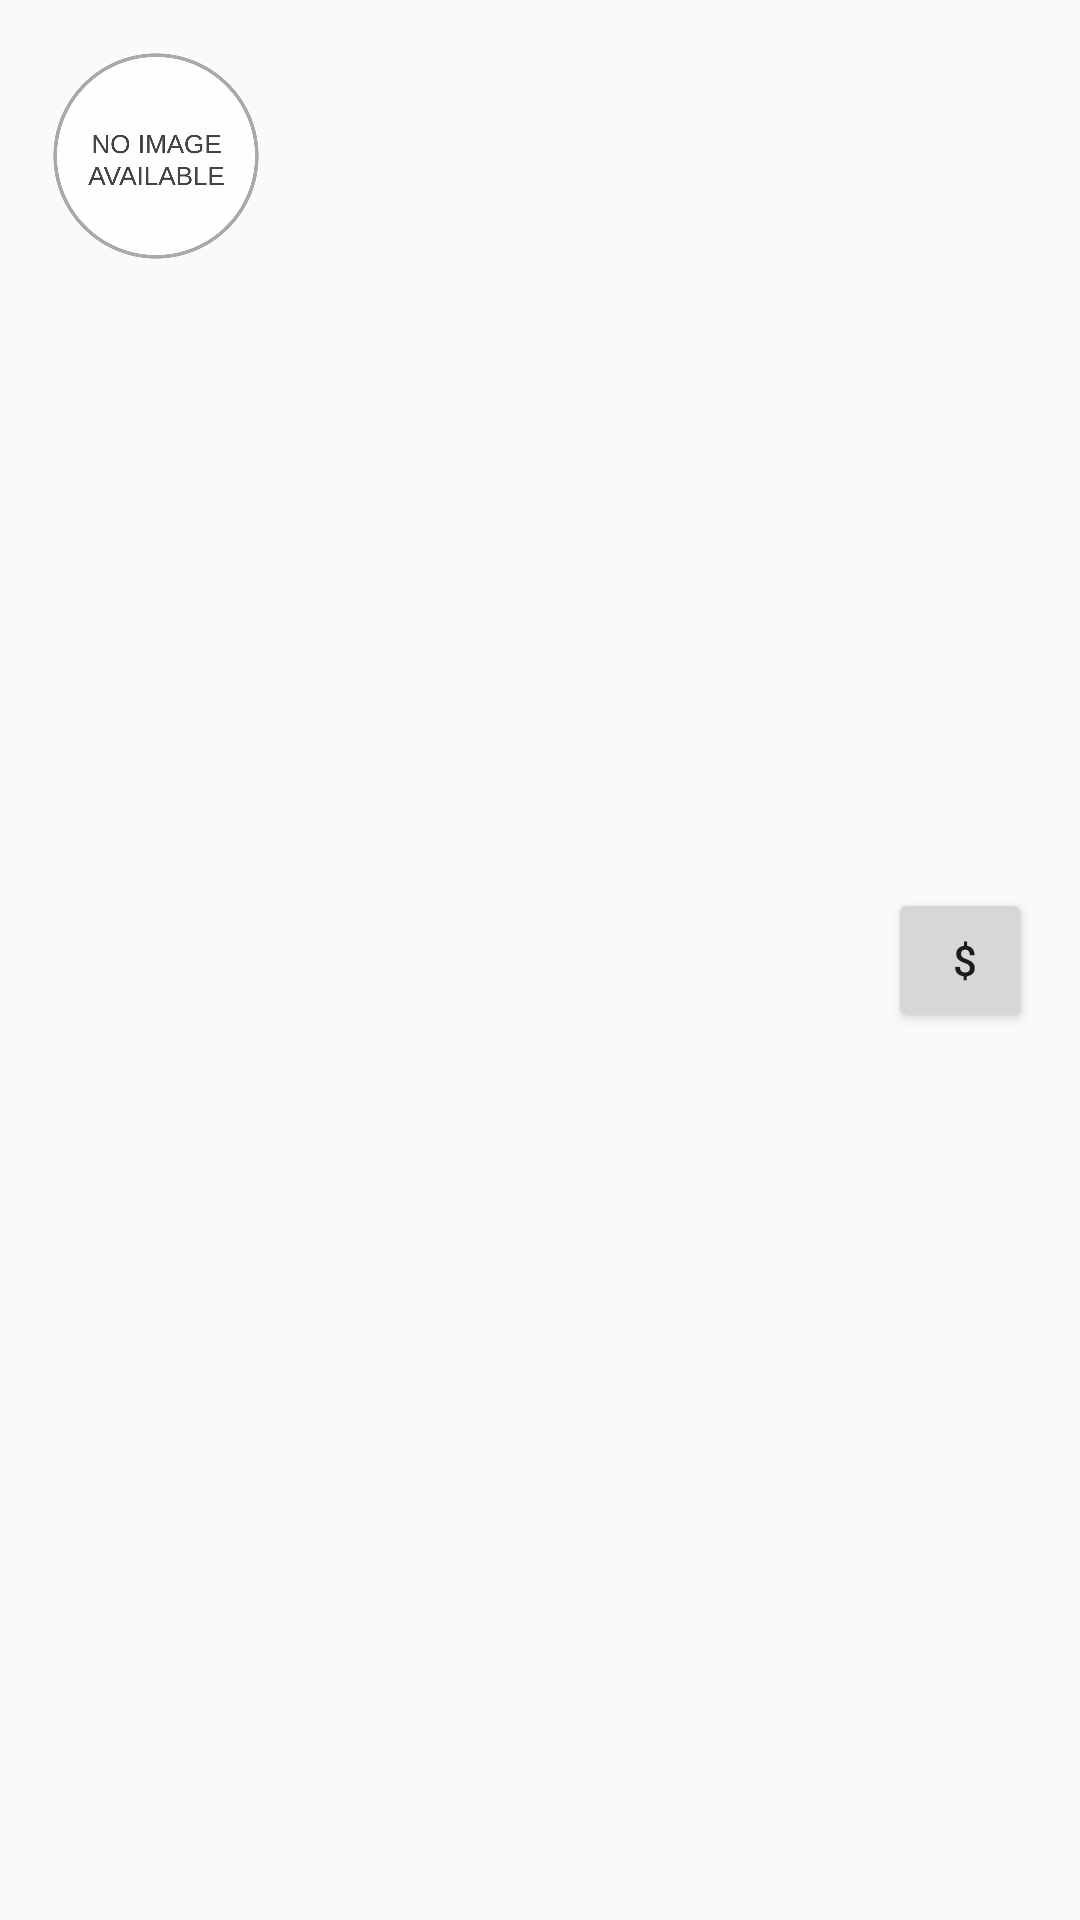

This screen was rendered from an Android layout file. Write that file and the resources it references.
<!-- AndroidManifest.xml: application theme AppTheme -->
<!-- res/layout/list_row.xml -->
<?xml version="1.0" encoding="utf-8"?>
<LinearLayout xmlns:android="http://schemas.android.com/apk/res/android"
    android:layout_width="match_parent"
    android:layout_height="wrap_content"
    android:orientation="horizontal"
    android:padding="16dp">

    <ImageView
        android:id="@+id/imageInList"
        android:layout_width="wrap_content"
        android:layout_height="wrap_content"
        android:layout_marginRight="10dp"
        android:adjustViewBounds="true"
        android:maxHeight="72dp"
        android:maxWidth="72dp"
        android:src="@drawable/no_image_available" />

    <LinearLayout
        android:layout_width="0dp"
        android:layout_height="wrap_content"
        android:layout_weight="1.5"
        android:orientation="vertical"
        android:paddingLeft="10dp">

        <TextView
            android:id="@+id/item_name"
            android:layout_width="match_parent"
            android:layout_height="wrap_content"
            android:gravity=""
            android:paddingBottom="12dp"
            android:textColor="@color/colorPrimaryDark"
            android:textSize="20sp"
            android:textStyle="bold" />

        <TextView
            android:id="@+id/item_price"
            android:layout_width="match_parent"
            android:layout_height="wrap_content"
            android:paddingBottom="8dp" />

        <TextView
            android:id="@+id/item_quantity"
            android:layout_width="match_parent"
            android:layout_height="wrap_content"
            android:layout_gravity="center_horizontal" />
    </LinearLayout>

    <Button
        android:id="@+id/saleBtn"
        android:layout_width="48dp"
        android:layout_height="48dp"
        android:layout_gravity="center"
        android:layout_marginLeft="10dp"
        android:focusable="false"
        android:gravity="center"
        android:text="@string/dollar" />
</LinearLayout>
<!-- resources referenced by this layout -->
<resources>
  <!-- drawable no_image_available: png bitmap (drawable-xxhdpi, 194512 bytes) -->
  <string name="dollar">\u0020$</string>
  <style name="AppTheme" parent="Theme.AppCompat.Light.DarkActionBar">
          
          <item name="colorPrimary">@color/colorPrimary</item>
          <item name="colorPrimaryDark">@color/colorPrimaryDark</item>
          <item name="colorAccent">@color/colorAccent</item>
      </style>
  <!-- not gathered from this repository: default colours our renderer supplied (Android Studio template values) -->
  <color name="colorPrimary">#FF6200EE</color>
  <color name="colorPrimaryDark">#FF3700B3</color>
  <color name="colorAccent">#FF03DAC5</color>
</resources>
